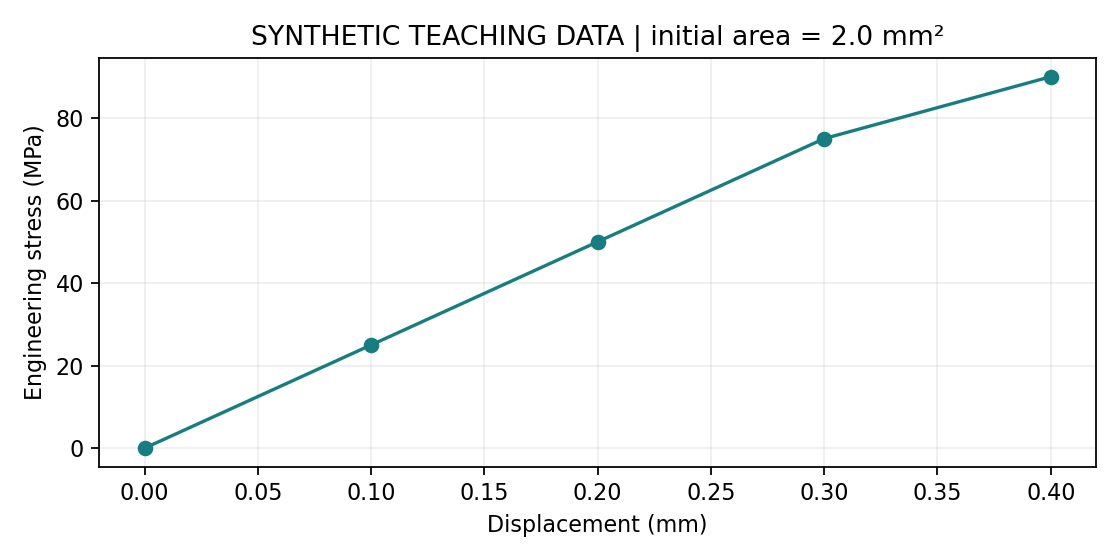

The data file committed next to this chart (first rows):
sample_id, displacement_mm, force_n, stress_mpa
DEMO-01, 0.00, 0, 0.0
DEMO-01, 0.10, 50, 25.0
DEMO-01, 0.20, 100, 50.0
DEMO-01, 0.30, 150, 75.0
DEMO-01, 0.40, 180, 90.0
